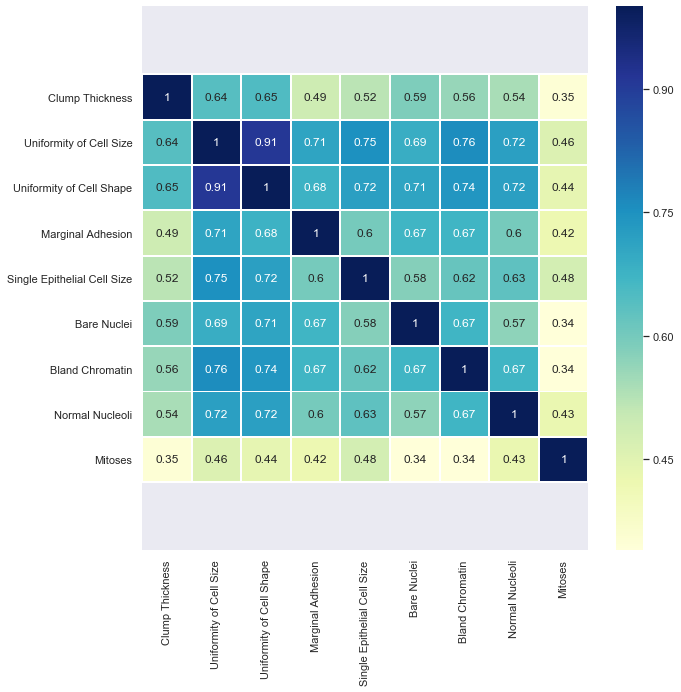

The table this chart was drawn from, first rows:
1.000000000000000000e+00, 6.400000000000000133e-01, 6.500000000000000222e-01, 4.899999999999999911e-01, 5.200000000000000178e-01, 5.899999999999999689e-01, 5.600000000000000533e-01, 5.400000000000000355e-01, 3.499999999999999778e-01
6.400000000000000133e-01, 1.000000000000000000e+00, 9.100000000000000311e-01, 7.099999999999999645e-01, 7.500000000000000000e-01, 6.899999999999999467e-01, 7.600000000000000089e-01, 7.199999999999999734e-01, 4.600000000000000200e-01
6.500000000000000222e-01, 9.100000000000000311e-01, 1.000000000000000000e+00, 6.800000000000000488e-01, 7.199999999999999734e-01, 7.099999999999999645e-01, 7.399999999999999911e-01, 7.199999999999999734e-01, 4.400000000000000022e-01
4.899999999999999911e-01, 7.099999999999999645e-01, 6.800000000000000488e-01, 1.000000000000000000e+00, 5.999999999999999778e-01, 6.700000000000000400e-01, 6.700000000000000400e-01, 5.999999999999999778e-01, 4.199999999999999845e-01
5.200000000000000178e-01, 7.500000000000000000e-01, 7.199999999999999734e-01, 5.999999999999999778e-01, 1.000000000000000000e+00, 5.799999999999999600e-01, 6.199999999999999956e-01, 6.300000000000000044e-01, 4.799999999999999822e-01
5.899999999999999689e-01, 6.899999999999999467e-01, 7.099999999999999645e-01, 6.700000000000000400e-01, 5.799999999999999600e-01, 1.000000000000000000e+00, 6.700000000000000400e-01, 5.699999999999999512e-01, 3.400000000000000244e-01
5.600000000000000533e-01, 7.600000000000000089e-01, 7.399999999999999911e-01, 6.700000000000000400e-01, 6.199999999999999956e-01, 6.700000000000000400e-01, 1.000000000000000000e+00, 6.700000000000000400e-01, 3.400000000000000244e-01
5.400000000000000355e-01, 7.199999999999999734e-01, 7.199999999999999734e-01, 5.999999999999999778e-01, 6.300000000000000044e-01, 5.699999999999999512e-01, 6.700000000000000400e-01, 1.000000000000000000e+00, 4.299999999999999933e-01
3.499999999999999778e-01, 4.600000000000000200e-01, 4.400000000000000022e-01, 4.199999999999999845e-01, 4.799999999999999822e-01, 3.400000000000000244e-01, 3.400000000000000244e-01, 4.299999999999999933e-01, 1.000000000000000000e+00
